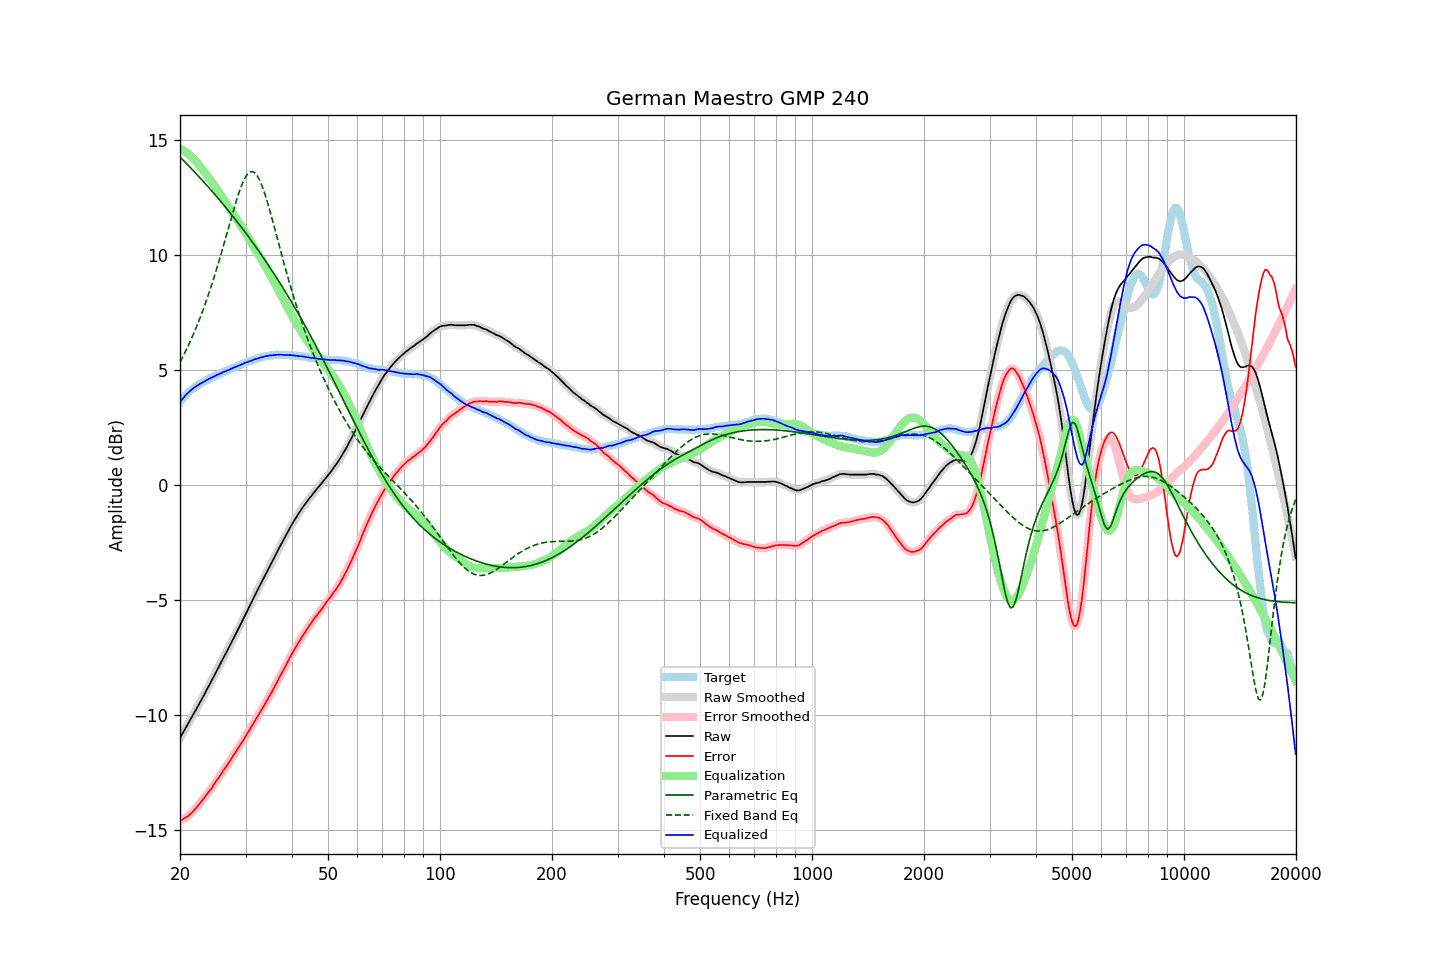

The table this chart was drawn from, first rows:
frequency, raw, error, smoothed, error_smoothed, equalization, parametric_eq, fixed_band_eq, equalized_raw, equalized_smoothed, target
20.00, -11.01, -14.61, -11.01, -14.61, 14.61, 14.25, 5.34, 3.60, 3.60, 3.60
20.20, -10.89, -14.58, -10.89, -14.57, 14.57, 14.18, 5.47, 3.69, 3.69, 3.69
20.40, -10.76, -14.54, -10.76, -14.53, 14.54, 14.11, 5.60, 3.77, 3.77, 3.77
20.61, -10.64, -14.48, -10.64, -14.49, 14.49, 14.04, 5.74, 3.85, 3.85, 3.84
20.81, -10.52, -14.45, -10.52, -14.44, 14.44, 13.97, 5.88, 3.93, 3.93, 3.93
21.02, -10.40, -14.41, -10.39, -14.40, 14.39, 13.89, 6.03, 4.00, 4.00, 4.01
21.23, -10.27, -14.34, -10.27, -14.34, 14.33, 13.82, 6.18, 4.07, 4.06, 4.07
21.44, -10.14, -14.28, -10.15, -14.28, 14.27, 13.75, 6.34, 4.13, 4.13, 4.13
21.66, -10.03, -14.21, -10.02, -14.20, 14.20, 13.68, 6.49, 4.18, 4.18, 4.18
21.87, -9.89, -14.13, -9.90, -14.13, 14.13, 13.60, 6.66, 4.24, 4.23, 4.23
22.09, -9.77, -14.06, -9.77, -14.05, 14.05, 13.53, 6.82, 4.28, 4.28, 4.28
22.31, -9.64, -13.98, -9.64, -13.97, 13.97, 13.45, 7.00, 4.33, 4.33, 4.33
22.54, -9.52, -13.89, -9.52, -13.89, 13.88, 13.38, 7.17, 4.37, 4.37, 4.37
22.76, -9.39, -13.80, -9.39, -13.80, 13.80, 13.30, 7.35, 4.41, 4.41, 4.41
22.99, -9.27, -13.71, -9.26, -13.71, 13.71, 13.23, 7.54, 4.44, 4.45, 4.44
23.22, -9.14, -13.62, -9.13, -13.61, 13.62, 13.15, 7.73, 4.48, 4.49, 4.48
23.45, -9.00, -13.52, -9.00, -13.52, 13.53, 13.07, 7.92, 4.53, 4.53, 4.52
23.69, -8.87, -13.43, -8.87, -13.43, 13.43, 12.99, 8.13, 4.56, 4.57, 4.56
23.92, -8.73, -13.34, -8.74, -13.34, 13.34, 12.92, 8.33, 4.60, 4.60, 4.60
24.16, -8.61, -13.26, -8.61, -13.25, 13.24, 12.84, 8.54, 4.64, 4.64, 4.65
24.40, -8.47, -13.15, -8.47, -13.15, 13.14, 12.76, 8.75, 4.67, 4.67, 4.68
24.65, -8.34, -13.04, -8.34, -13.04, 13.04, 12.68, 8.98, 4.71, 4.70, 4.70
24.89, -8.20, -12.93, -8.20, -12.94, 12.94, 12.59, 9.20, 4.74, 4.74, 4.73
25.14, -8.06, -12.84, -8.07, -12.83, 12.84, 12.51, 9.43, 4.77, 4.77, 4.77
25.39, -7.93, -12.73, -7.93, -12.74, 12.74, 12.43, 9.66, 4.80, 4.80, 4.80
25.65, -7.80, -12.64, -7.80, -12.63, 12.63, 12.35, 9.90, 4.84, 4.83, 4.84
25.91, -7.67, -12.53, -7.66, -12.53, 12.53, 12.26, 10.14, 4.86, 4.87, 4.86
26.16, -7.52, -12.41, -7.53, -12.43, 12.43, 12.18, 10.39, 4.90, 4.90, 4.89
26.43, -7.40, -12.33, -7.40, -12.32, 12.32, 12.10, 10.64, 4.93, 4.93, 4.93
26.69, -7.27, -12.23, -7.26, -12.22, 12.22, 12.01, 10.88, 4.95, 4.96, 4.96
26.96, -7.13, -12.12, -7.13, -12.12, 12.12, 11.92, 11.13, 4.99, 4.98, 4.99
27.23, -7.00, -12.02, -6.99, -12.01, 12.01, 11.84, 11.38, 5.01, 5.01, 5.02
27.50, -6.86, -11.91, -6.86, -11.90, 11.90, 11.75, 11.63, 5.05, 5.05, 5.05
27.77, -6.71, -11.78, -6.72, -11.79, 11.80, 11.66, 11.87, 5.08, 5.08, 5.07
28.05, -6.58, -11.69, -6.58, -11.68, 11.69, 11.57, 12.11, 5.11, 5.11, 5.11
28.33, -6.45, -11.58, -6.44, -11.58, 11.58, 11.48, 12.34, 5.13, 5.14, 5.13
28.62, -6.31, -11.47, -6.31, -11.47, 11.47, 11.40, 12.56, 5.16, 5.16, 5.16
28.90, -6.17, -11.37, -6.17, -11.36, 11.36, 11.30, 12.76, 5.20, 5.19, 5.20
29.19, -6.03, -11.25, -6.03, -11.26, 11.25, 11.21, 12.96, 5.22, 5.22, 5.22
29.48, -5.89, -11.16, -5.89, -11.14, 11.14, 11.12, 13.13, 5.26, 5.25, 5.27
29.78, -5.75, -11.03, -5.74, -11.03, 11.03, 11.03, 13.28, 5.28, 5.28, 5.28
30.08, -5.60, -10.91, -5.60, -10.91, 10.91, 10.93, 13.40, 5.32, 5.31, 5.31
30.38, -5.46, -10.80, -5.46, -10.80, 10.80, 10.84, 13.51, 5.34, 5.34, 5.34
30.68, -5.32, -10.69, -5.32, -10.68, 10.68, 10.75, 13.57, 5.37, 5.36, 5.37
30.99, -5.18, -10.57, -5.18, -10.57, 10.56, 10.65, 13.61, 5.39, 5.39, 5.39
31.30, -5.04, -10.45, -5.03, -10.45, 10.45, 10.55, 13.61, 5.41, 5.41, 5.41
31.61, -4.89, -10.33, -4.89, -10.33, 10.33, 10.46, 13.59, 5.44, 5.44, 5.44
31.93, -4.75, -10.21, -4.75, -10.21, 10.22, 10.36, 13.52, 5.47, 5.46, 5.46
32.24, -4.61, -10.09, -4.61, -10.10, 10.10, 10.26, 13.44, 5.48, 5.49, 5.48
32.57, -4.48, -9.99, -4.48, -9.98, 9.98, 10.16, 13.31, 5.51, 5.51, 5.51
32.89, -4.34, -9.87, -4.34, -9.87, 9.87, 10.06, 13.17, 5.53, 5.53, 5.53
33.22, -4.21, -9.76, -4.20, -9.75, 9.75, 9.96, 13.00, 5.54, 5.55, 5.55
33.55, -4.06, -9.63, -4.07, -9.63, 9.63, 9.86, 12.81, 5.57, 5.57, 5.57
33.89, -3.93, -9.51, -3.93, -9.51, 9.51, 9.75, 12.60, 5.59, 5.58, 5.58
34.23, -3.80, -9.40, -3.79, -9.39, 9.39, 9.65, 12.38, 5.59, 5.60, 5.60
34.57, -3.66, -9.27, -3.66, -9.27, 9.27, 9.55, 12.14, 5.61, 5.61, 5.61
34.92, -3.52, -9.14, -3.52, -9.14, 9.14, 9.44, 11.89, 5.62, 5.62, 5.62
35.27, -3.39, -9.03, -3.38, -9.01, 9.01, 9.34, 11.64, 5.63, 5.63, 5.64
35.62, -3.25, -8.88, -3.25, -8.89, 8.89, 9.23, 11.38, 5.64, 5.64, 5.63
35.97, -3.11, -8.75, -3.11, -8.76, 8.76, 9.12, 11.12, 5.64, 5.64, 5.64
... 635 more rows
